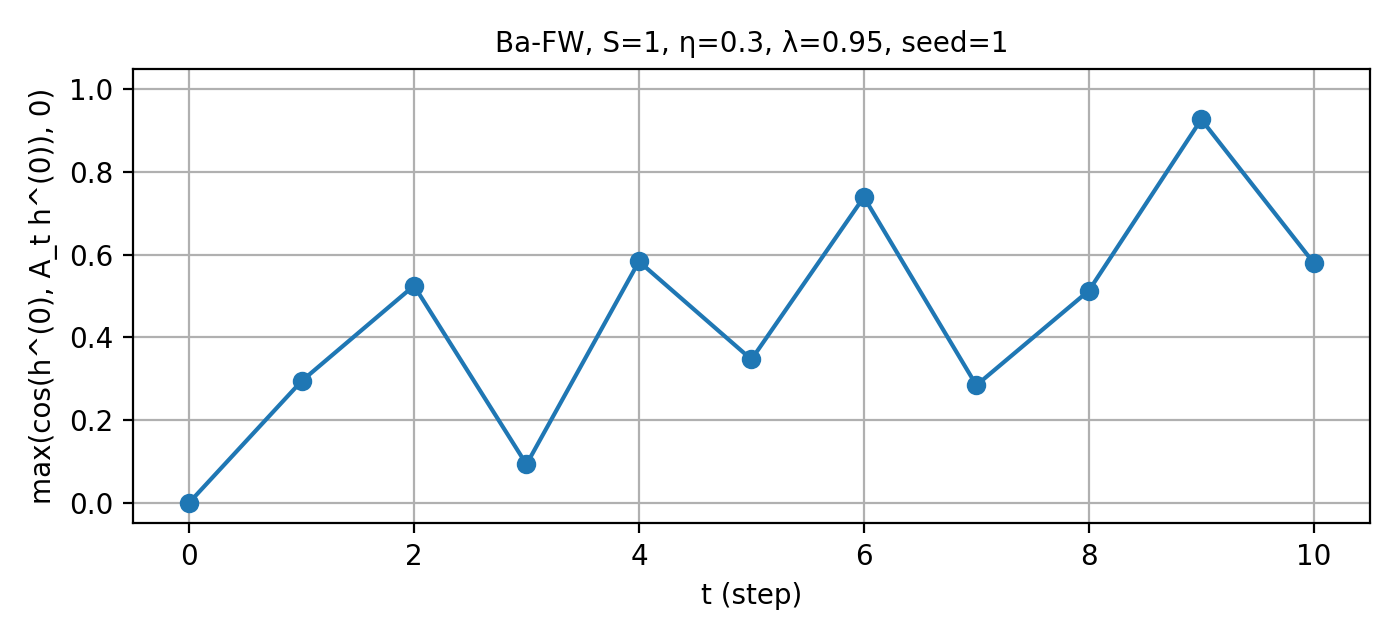

Source data for this figure (header and first rows):
t, cos_raw, cos_pos
0, 0.0, 0.0
1, 0.2942, 0.2942
2, 0.525, 0.525
3, 0.09286, 0.09286
4, 0.5837, 0.5837
5, 0.3467, 0.3467
6, 0.7394, 0.7394
7, 0.2842, 0.2842
8, 0.513, 0.513
9, 0.9272, 0.9272
10, 0.5801, 0.5801
